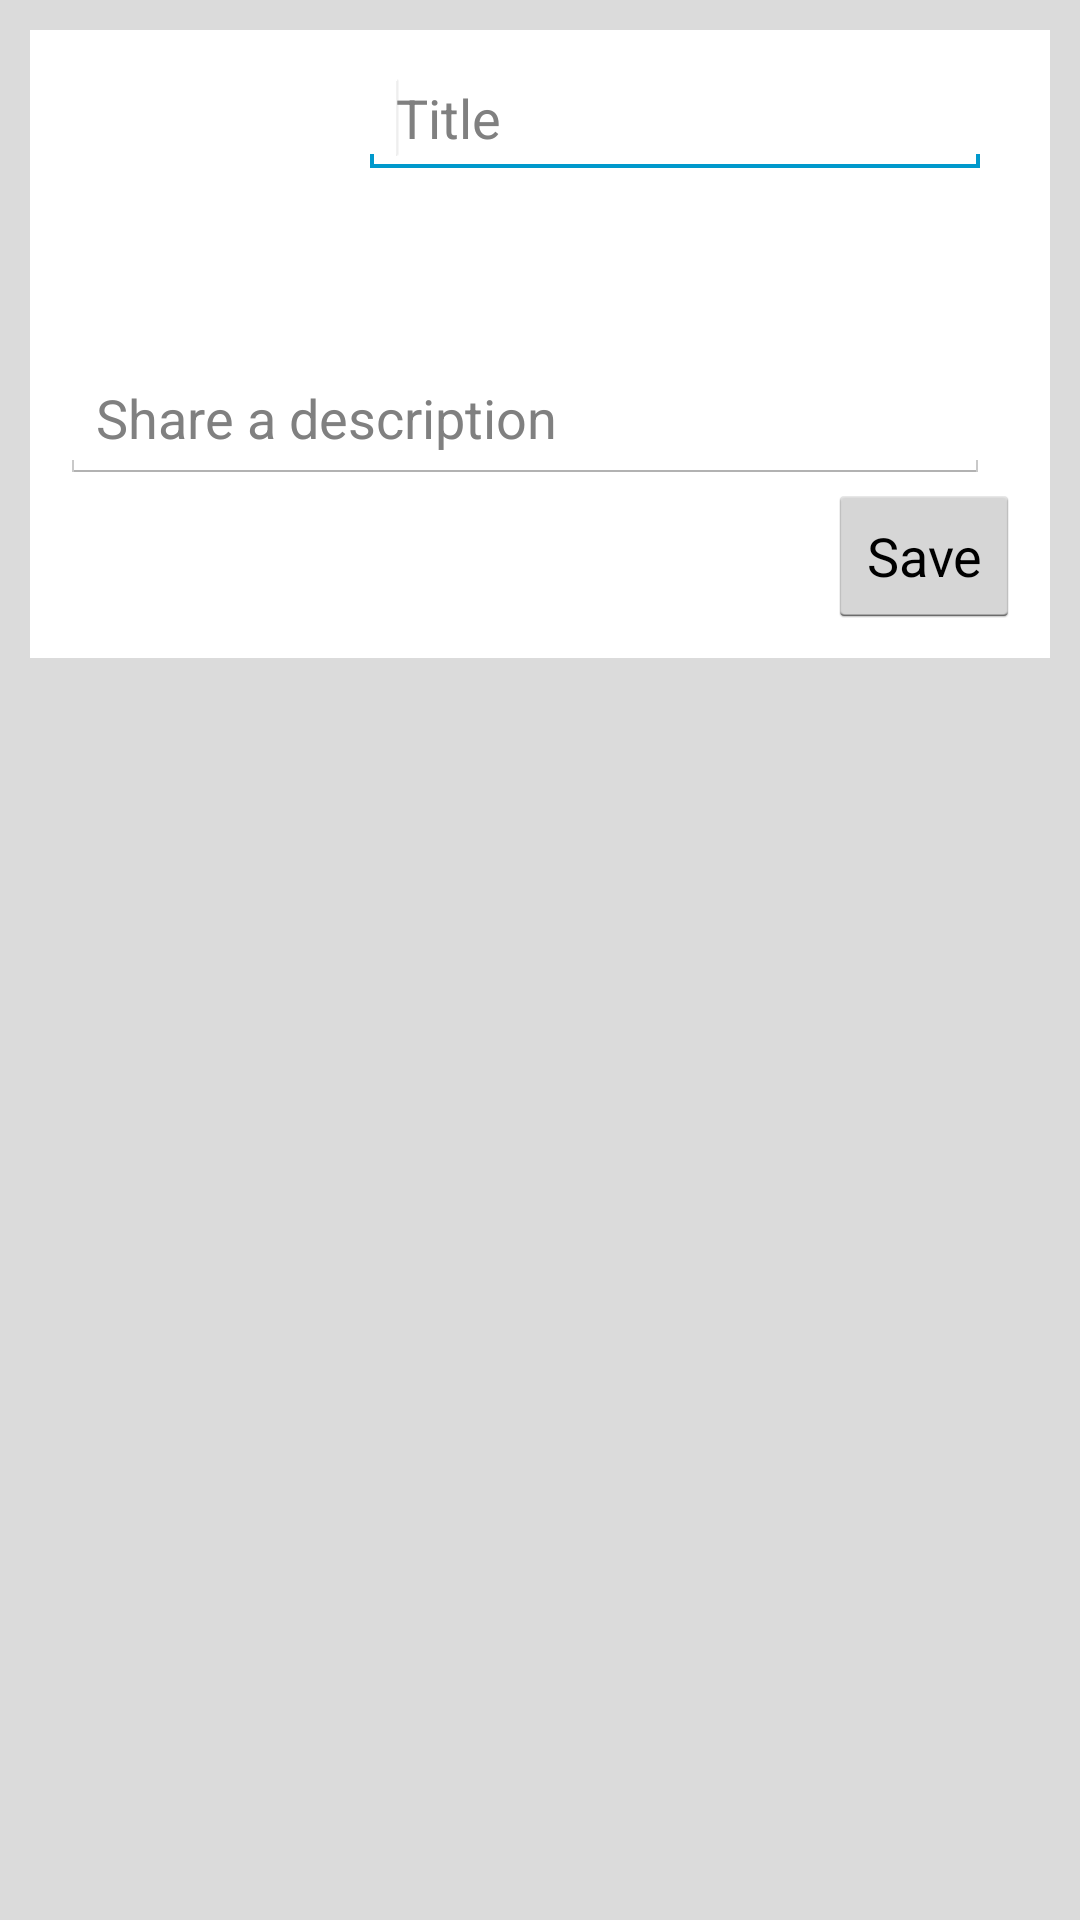

Write the Android layout XML for this screen, with the resource values it uses.
<!-- AndroidManifest.xml: application theme AppTheme -->
<!-- res/layout/activity_post_create.xml -->
<FrameLayout xmlns:android="http://schemas.android.com/apk/res/android"
    xmlns:tools="http://schemas.android.com/tools"
    android:id="@+id/container"
    android:layout_width="match_parent"
    android:layout_height="match_parent"
    android:background="#DBDBDB"
    android:padding="10dp"
    tools:context="com.jhdev.lettuce.PostCreateActivity"
    tools:ignore="MergeRootFrame" >

    <RelativeLayout
        android:layout_width="match_parent"
        android:layout_height="wrap_content"
        android:background="#FFF"
        android:padding="10dp" >

        <EditText
            android:id="@+id/editTextTitle"
            android:layout_width="wrap_content"
            android:layout_height="wrap_content"
            android:layout_alignTop="@+id/imgPreview"
            android:layout_toRightOf="@+id/imgPreview"
            android:ems="10"
            android:hint="@string/PostTitleCreate"
            android:inputType="textCapSentences|textAutoCorrect" >

            <requestFocus />
        </EditText>

        <ImageView
            android:contentDescription="Image Preview"
            android:id="@+id/imgPreview"
            android:layout_width="100dp"
            android:layout_height="100dp"
            android:layout_alignParentLeft="true"
            android:layout_alignParentTop="true"
            android:src="@drawable/placeholder_320"
            android:paddingBottom="10dp"
            android:paddingRight="10dp" />

        <EditText
            android:id="@+id/editTextDescription"
            android:layout_width="wrap_content"
            android:layout_height="wrap_content"
            android:layout_alignLeft="@+id/imgPreview"
            android:layout_alignParentBottom="false"
            android:layout_alignRight="@+id/editTextTitle"
            android:layout_below="@+id/imgPreview"
            android:paddingBottom="10dp"
            android:ems="10"
            android:hint="@string/postdescriptionhint"
            android:inputType="textCapSentences|textMultiLine|textAutoCorrect" />

        <Button
            android:id="@+id/saveButton1"
            android:layout_width="wrap_content"
            android:layout_height="wrap_content"
            android:layout_alignParentRight="true"
            android:layout_below="@+id/editTextDescription"
            android:text="@string/PostSaveButton" />

    </RelativeLayout>

</FrameLayout>
<!-- resources referenced by this layout -->
<resources>
  <string name="PostSaveButton">Save</string>
  <string name="PostTitleCreate">Title</string>
  <string name="postdescriptionhint">Share a description</string>
  <style name="AppTheme" parent="AppBaseTheme">
          
          <item name="android:actionBarStyle">@style/MyActionBar</item>
          
      </style>
  <style name="AppBaseTheme" parent="android:Theme.Holo.Light.DarkActionBar">
          
          
      </style>
  <style name="MyActionBar" parent="@android:style/Widget.Holo.Light.ActionBar.Solid.Inverse">
          <item name="android:background">#FF8800</item>
      </style>
</resources>
